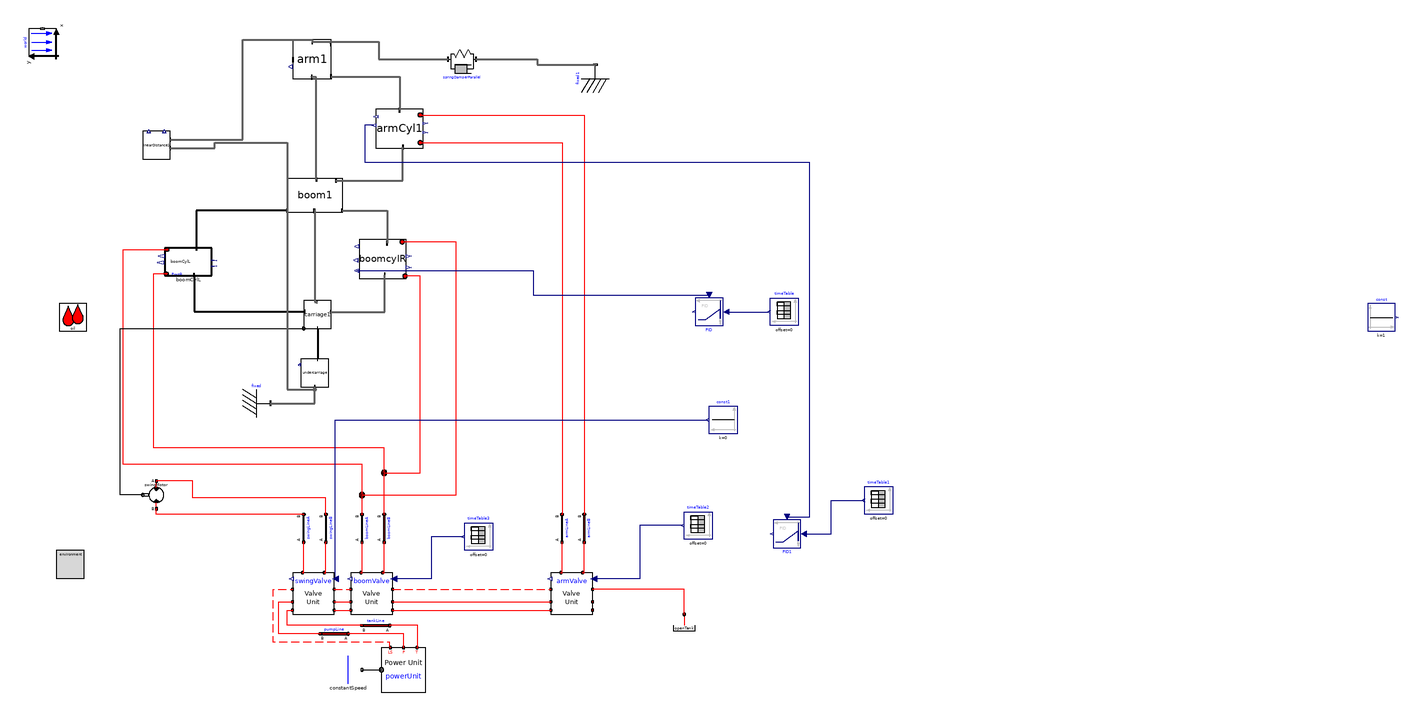

This picture is the connection diagram that the Modelica source below describes through its graphical annotations.

model v009_maxSpring
      import cyPhy_Excavator = excavator_cyphy;
      extends Modelica.Icons.Example;

    //--------------------------------------------------------
    // HydraulicSubSyst equations
    //--------------------------------------------------------
    extends OpenHydraulics.Interfaces.PartialFluidCircuit;

      //parameter SI.
      parameter Modelica.SIunits.Length boom_s_init=0.45
      "Initial position of boom cylinder"
        annotation(Dialog(tab="Initialization",group="Actuator Positions"));
      parameter Modelica.SIunits.Length arm_s_init=0.1
      "Initial position of arm cylinder"
        annotation(Dialog(tab="Initialization",group="Actuator Positions"));
      parameter Modelica.SIunits.Length bucket_s_init=0.45
      "Initial position of bucket cylinder"
        annotation(Dialog(tab="Initialization",group="Actuator Positions"));

      // the main components

     OpenHydraulics.Components.MotorsPumps.Motor swingMotor(Dconst=0.3)
        annotation (Placement(transformation(
            origin={-28,-40},
            extent={{-10,-10},{10,10}},
            rotation=180)));

      // the valves

     OpenHydraulics.Examples.Excavator.SubSystems.LSValveUnit armValve(
        q_nom=0.01,
      sizeOfInputs=1,
      inputIndex=1)
        annotation (Placement(transformation(extent={{256,-126},{286,-96}},
              rotation=0)));

     OpenHydraulics.Examples.Excavator.SubSystems.LSValveUnit boomValve(
        q_fraction_A2T=0.4,
      sizeOfInputs=1,
      inputIndex=1,
      q_nom=0.01)
        annotation (Placement(transformation(extent={{112,-126},{142,-96}},
              rotation=0)));

     OpenHydraulics.Examples.Excavator.SubSystems.LSValveUnit swingValve(
        q_nom=0.01,
        q_fraction_A2T=0.6,
        q_fraction_B2T=0.6,
      sizeOfInputs=1)
        annotation (Placement(transformation(extent={{70,-126},{100,-96}},
              rotation=0)));

      // the LoadSensing pump and control circuitry
      Modelica.Mechanics.Rotational.Sources.ConstantSpeed constantSpeed(
          w_fixed=150,
          useSupport=false)
        annotation (Placement(transformation(extent={{100,-176},{120,-156}},
              rotation=0)));
      OpenHydraulics.Examples.Excavator.SubSystems.PowerUnit powerUnit
        annotation (Placement(transformation(extent={{134,-182},{166,-150}},
              rotation=0)));

      // the lines and junctions
      OpenHydraulics.Components.Lines.NJunction jB
        annotation (Placement(transformation(extent={{126,-34},{146,-14}},
              rotation=0)));

      OpenHydraulics.Components.Lines.NJunction jA
        annotation (Placement(transformation(extent={{110,-50},{130,-30}},
              rotation=0)));

      OpenHydraulics.Components.Lines.Line boomLineB(
        L=1,
        D=0.05,
        lineBulkMod=1e7)
        annotation (Placement(transformation(
            origin={136,-64},
            extent={{-10,-10},{10,10}},
            rotation=90)));

      OpenHydraulics.Components.Lines.Line boomLineA(
        L=1,
        D=0.05,
        lineBulkMod=1e7)
        annotation (Placement(transformation(
            origin={120,-64},
            extent={{-10,-10},{10,10}},
            rotation=90)));

      OpenHydraulics.Components.Lines.Line armLineA(
        L=1,
        D=0.05,
        lineBulkMod=1e7)
        annotation (Placement(transformation(
            origin={264,-64},
            extent={{-10,-10},{10,10}},
            rotation=90)));

      OpenHydraulics.Components.Lines.Line armLineB(
        L=1,
        D=0.05,
        lineBulkMod=1e7)
        annotation (Placement(transformation(
            origin={280,-64},
            extent={{-10,-10},{10,10}},
            rotation=90)));

      OpenHydraulics.Components.Lines.Line swingLineA(
        L=2,
        D=0.03,
        lineBulkMod=1e8)
        annotation (Placement(transformation(
            origin={78,-64},
            extent={{-10,-10},{10,10}},
            rotation=90)));

      OpenHydraulics.Components.Lines.Line swingLineB(
        L=2,
        D=0.03,
        lineBulkMod=1e8)
        annotation (Placement(transformation(
            origin={94,-64},
            extent={{-10,-10},{10,10}},
            rotation=90)));

      OpenHydraulics.Basic.OpenTank openTank
        annotation (Placement(transformation(extent={{342,-146},{362,-126}},
              rotation=0)));

      // the connectors

      OpenHydraulics.Components.Lines.Line pumpLine(
        D=0.05,
        L=2,
        lineBulkMod=1e8)
        annotation (Placement(transformation(
            origin={100,-140},
            extent={{-10,-10},{10,10}},
            rotation=180)));

      OpenHydraulics.Components.Lines.Line tankLine(
        D=0.05,
        L=2,
        lineBulkMod=1e8)
        annotation (Placement(transformation(
            origin={130,-134},
            extent={{-10,-10},{10,10}},
            rotation=180)));

    //--------------------------------------------------------
    // MechanicsBody
    //--------------------------------------------------------
    import MB = Modelica.Mechanics.MultiBody;

      //outer MB.World world;

      // the joints

      // joint friction

      // the outside interface

      // the actuators

      // the linkages

      inner MB.World world
        annotation (Placement(transformation(extent={{-10,-10},{10,10}},
            rotation=90,
            origin={-110,286})));
      cyPhy_Excavator.components.boomCylL boomCylL(boom_s_init=boom_s_init)
                                        annotation (Placement(transformation(
              rotation=0, extent={{-22,118},{12,138}})));
      cyPhy_Excavator.components.boomCylR boomcylR(boom_s_init=boom_s_init)
                                                  annotation (Placement(
            transformation(rotation=0, extent={{118,116},{152,144}})));
      cyPhy_Excavator.components.carriage     carriage1 annotation (Placement(
            transformation(rotation=0, extent={{78,80},{98,100}})));
      cyPhy_Excavator.components.armCyl     armCyl1(arm_s_init=arm_s_init)
        annotation (Placement(transformation(rotation=0, extent={{130,210},{164,
                238}})));
      cyPhy_Excavator.components.boom     boom1 annotation (Placement(
            transformation(rotation=0, extent={{66,164},{106,188}})));
      cyPhy_Excavator.components.arm     arm1 annotation (Placement(transformation(
              rotation=0, extent={{70,260},{98,288}})));
    cyPhy_Excavator.components.undercarriage undercarriage
                                         annotation (Placement(transformation(
            rotation=0, extent={{76,38},{96,58}})));
    MB.Parts.Fixed fixed
      annotation (Placement(transformation(extent={{34,16},{54,36}})));
    cyPhy_Excavator.excavator.linearDistance linearDistance1 annotation (
        Placement(transformation(rotation=0, extent={{-38,202},{-18,222}})));
    Modelica.Blocks.Continuous.LimPID PID(
      initType=Modelica.Blocks.Types.InitPID.NoInit,
      yMax=1,
      Td=0.01,
      Ti=0.5,
      Ni=0.2,
        controllerType=Modelica.Blocks.Types.SimpleController.PI,
        k=2)
      annotation (Placement(transformation(extent={{380,102},{360,82}})));
    Modelica.Blocks.Sources.TimeTable timeTable(table=[0,0.36])
      annotation (Placement(transformation(extent={{434,82},{414,102}})));
    Modelica.Blocks.Continuous.LimPID PID1(
      initType=Modelica.Blocks.Types.InitPID.NoInit,
      yMax=1,
      Ti=0.5,
      Td=0.5,
      controllerType=Modelica.Blocks.Types.SimpleController.P,
      k=0.5)
      annotation (Placement(transformation(extent={{436,-58},{416,-78}})));
    Modelica.Blocks.Sources.TimeTable timeTable1(table=[0,0.061])
      annotation (Placement(transformation(extent={{502,-54},{482,-34}})));
    Modelica.Blocks.Sources.Constant const1(k=0)
      annotation (Placement(transformation(extent={{390,4},{370,24}})));
    Modelica.Blocks.Sources.Constant const
      annotation (Placement(transformation(extent={{844,78},{864,98}})));
    Modelica.Blocks.Sources.TimeTable timeTable2(table=[0,0; 5,0; 5,-1; 10,-1;
          10,0])
      annotation (Placement(transformation(extent={{372,-72},{352,-52}})));
    Modelica.Blocks.Sources.TimeTable timeTable3(table=[0,0])
      annotation (Placement(transformation(extent={{214,-80},{194,-60}})));
      MB.Parts.Fixed fixed1(r={7,0,0}) annotation (Placement(transformation(
            extent={{-10,-10},{10,10}},
            rotation=90,
            origin={288,260})));
      MB.Forces.SpringDamperParallel springDamperParallel(
        c=10,
        s_unstretched=3,
      d=10000000)
        annotation (Placement(transformation(extent={{182,264},{202,284}})));
    equation
    //--------------------------------------------------------
    // HydraulicSubSyst equations
    //--------------------------------------------------------

      connect(swingValve.portLS1, boomValve.portLS2) annotation (Line(
          points={{100,-108},{112,-108}},
          color={255,0,0},
          pattern=LinePattern.Dash));
      connect(boomValve.portLS1, armValve.portLS2)
        annotation (Line(
          points={{142,-108},{256,-108}},
          color={255,0,0},
          pattern=LinePattern.Dash));
      connect(swingValve.portP1, boomValve.portP2) annotation (Line(points={{100,-117},
              {112,-117}},         color={255,0,0}));
      connect(swingValve.portT1, boomValve.portT2) annotation (Line(points={{100,-123},
              {112,-123}},         color={255,0,0}));
      connect(boomValve.portP1, armValve.portP2) annotation (Line(points={{142,
              -117},{256,-117}},
                              color={255,0,0}));
      connect(boomValve.portT1, armValve.portT2) annotation (Line(points={{142,
              -123},{256,-123}},
                              color={255,0,0}));
      connect(constantSpeed.flange, powerUnit.flange_a) annotation (Line(
            points={{120,-166},{134,-166}},
                                          color={0,0,0}));
      connect(powerUnit.portLS, swingValve.portLS2) annotation (Line(
          points={{140.4,-150},{140,-148},{140,-146},{56,-146},{56,-108},{70,-108}},
          color={255,0,0},
          pattern=LinePattern.Dash));

    connect(jA.port[3], boomCylL.port_a)      annotation (Line(points={{120,
            -39.3333},{120,-18},{-52,-18},{-52,136.8},{-20.3,136.8}},
                                           color={255,0,0}));
    connect(jB.port[2], boomcylR.port_b)       annotation (Line(points={{136,-24},
            {162,-24},{162,117.704},{150.98,117.704}},
                                      color={255,0,0}));
    connect(jB.port[3], boomCylL.port_b)      annotation (Line(points={{136,
            -23.3333},{136,-6},{-30,-6},{-30,98},{-30,119.467},{-20.98,119.467}},
                                                             color={255,0,0}));
      connect(boomValve.portB, boomLineB.port_a)
                                             annotation (Line(points={{134.8,-96},{136,
              -96},{136,-74}},          color={255,0,0}));
      connect(boomValve.portA, boomLineA.port_a)
                                             annotation (Line(points={{119.2,-96},{120,
              -96},{120,-74}},          color={255,0,0}));
      connect(boomLineA.port_b, jA.port[1])
                                        annotation (Line(points={{120,-54},{120,
            -40.6667}},      color={255,0,0}));
      connect(boomLineB.port_b, jB.port[1])
                                        annotation (Line(points={{136,-54},{136,
            -24.6667}},      color={255,0,0}));
      connect(armValve.portA, armLineA.port_a)
                                            annotation (Line(points={{263.2,-96},
              {264,-96},{264,-74}},   color={255,0,0}));
      connect(armValve.portB, armLineB.port_a)
                                            annotation (Line(points={{278.8,-96},
              {280,-96},{280,-74}},   color={255,0,0}));
      connect(swingValve.portA, swingLineA.port_a)
                                              annotation (Line(points={{77.2,-96},{78,
              -96},{78,-74}},           color={255,0,0}));
      connect(swingValve.portB, swingLineB.port_a)
                                              annotation (Line(points={{92.8,-96},{94,
              -96},{94,-74}},           color={255,0,0}));
      connect(swingLineA.port_b, swingMotor.portB)
                                        annotation (Line(points={{78,-54},{-28,
              -54},{-28,-50}},   color={255,0,0}));
      connect(swingLineB.port_b, swingMotor.portA)
                                         annotation (Line(points={{94,-54},{94,
              -42},{-2,-42},{-2,-30},{-28,-30}},
                                 color={255,0,0}));
      connect(powerUnit.portT, tankLine.port_a) annotation (Line(points={{159.6,-150},
              {160,-150},{160,-134},{140,-134}}, color={255,0,0}));
      connect(tankLine.port_b, swingValve.portT2) annotation (Line(points={{120,-134},
              {66,-134},{66,-123},{70,-123}},          color={255,0,0}));
      connect(powerUnit.portP, pumpLine.port_a) annotation (Line(points={{150,-150},
              {150,-140},{110,-140}},  color={255,0,0}));
      connect(pumpLine.port_b, swingValve.portP2) annotation (Line(points={{90,-140},
              {60,-140},{60,-117},{70,-117}},          color={255,0,0}));

    connect(carriage1.frame_a, undercarriage.frame_b)           annotation (Line(
          points={{88,80},{88,58}},
          color={0,0,0},
          thickness=0.5));
    //--------------------------------------------------------
    // MechanicsBody equations
    //--------------------------------------------------------

    connect(boomCylL.frame_a, carriage1.frame_b)
                                            annotation (Line(
          points={{-0.92,118.4},{-0.92,92.2},{78.8,92.2}},
          color={0,0,0},
          thickness=0.5));
    connect(boom1.frame_b1, boomCylL.frame_b)
                                            annotation (Line(
          points={{66,164.96},{0.78,164.96},{0.78,137.333}},
          color={0,0,0},
          thickness=0.5));
      connect(boom1.frame_b,arm1.frame_a)             annotation (Line(
          points={{87.2,187.28},{87.2,187.28},{87.2,261.12},{83.72,261.12}},
          color={95,95,95},
          thickness=0.5));
      connect(boom1.frame_a,       carriage1.frame_b2) annotation (Line(
          points={{85.6,164.72},{86,164.72},{86,99.2},{87.6,99.2}},
          color={95,95,95},
          thickness=0.5));

    // Top level connections

      connect(swingMotor.flange_b,carriage1.axis)      annotation (Line(
          points={{-37.8,-40},{-54,-40},{-54,80},{78,80}},
          color={0,0,0},
          smooth=Smooth.None));
    connect(carriage1.frame_b1, boomcylR.frame_a)    annotation (Line(
          points={{97.4,92},{136.36,92},{136.36,118.435}},
          color={95,95,95},
          thickness=0.5,
          smooth=Smooth.None));
      connect(armCyl1.port_b, armLineB.port_b) annotation (Line(
          points={{161.96,233.84},{280,233.84},{280,-54}},
          color={255,0,0},
          smooth=Smooth.None));
      connect(armCyl1.port_a, armLineA.port_b) annotation (Line(
          points={{161.96,213.84},{264,213.84},{264,-54}},
          color={255,0,0},
          smooth=Smooth.None));
      connect(arm1.frame_b3, armCyl1.frame_b) annotation (Line(
          points={{97.72,261.4},{147,261.4},{147,237.36}},
          color={95,95,95},
          thickness=0.5,
          smooth=Smooth.None));
    connect(boom1.frame_b2, boomcylR.frame_b)    annotation (Line(
          points={{105.6,164.96},{138.06,164.96},{138.06,141.565}},
          color={95,95,95},
          thickness=0.5,
          smooth=Smooth.None));
      connect(boom1.frame_b3, armCyl1.frame_a) annotation (Line(
          points={{101.2,186.56},{149.38,186.56},{149.38,210.64}},
          color={95,95,95},
          thickness=0.5,
          smooth=Smooth.None));
    connect(jA.port[2], boomcylR.port_a)    annotation (Line(
          points={{120,-40},{188,-40},{188,142.296},{148.94,142.296}},
          color={255,0,0},
          smooth=Smooth.None));
    connect(fixed.frame_b, undercarriage.frame_a)
                                          annotation (Line(
        points={{54,26},{86,26},{86,38}},
        color={95,95,95},
        thickness=0.5,
        smooth=Smooth.None));
    connect(PID.u_s, timeTable.y) annotation (Line(
        points={{382,92},{413,92}},
        color={0,0,127},
        smooth=Smooth.None));
    connect(swingValve.u[1], const1.y) annotation (Line(
        points={{100.9,-100.5},{100.9,14},{369,14}},
        color={0,0,127},
        smooth=Smooth.None));
    connect(PID1.u_s, timeTable1.y) annotation (Line(
        points={{438,-68},{458,-68},{458,-44},{481,-44}},
        color={0,0,127},
        smooth=Smooth.None));
    connect(linearDistance1.frame_a, undercarriage.frame_a) annotation (Line(
        points={{-18,210},{14,210},{14,214},{66,214},{66,36},{86,36},{86,38}},
        color={95,95,95},
        thickness=0.5,
        smooth=Smooth.None));
      connect(boomcylR.cylLength_unit, PID.u_m) annotation (Line(
          points={{116.3,121.6},{243.15,121.6},{243.15,104},{370,104}},
          color={0,0,127},
          smooth=Smooth.None));
      connect(armCyl1.cylLength_unit, PID1.u_m) annotation (Line(
          points={{128.64,226.32},{122,226.32},{122,200},{442,200},{442,-56},{426,-56}},
          color={0,0,127},
          smooth=Smooth.None));
      connect(openTank.port, armValve.portLS1) annotation (Line(
          points={{352,-126},{352,-108},{286,-108}},
          color={255,0,0},
          smooth=Smooth.None));
      connect(linearDistance1.frame_b, arm1.frame_b2) annotation (Line(
          points={{-18,216},{34,216},{34,288},{84,288},{84.28,286.6}},
          color={95,95,95},
          thickness=0.5,
          smooth=Smooth.None));
      connect(timeTable2.y, armValve.u[1]) annotation (Line(
          points={{351,-62},{320,-62},{320,-100.5},{286.9,-100.5}},
          color={0,0,127},
          smooth=Smooth.None));
      connect(timeTable3.y, boomValve.u[1]) annotation (Line(
          points={{193,-70},{170,-70},{170,-100.5},{142.9,-100.5}},
          color={0,0,127},
          smooth=Smooth.None));
      connect(arm1.frame_b2, springDamperParallel.frame_a) annotation (Line(
          points={{84.28,286.6},{132.14,286.6},{132.14,274},{182,274}},
          color={95,95,95},
          thickness=0.5,
          smooth=Smooth.None));
      connect(springDamperParallel.frame_b, fixed1.frame_b) annotation (Line(
          points={{202,274},{246,274},{246,270},{288,270}},
          color={95,95,95},
          thickness=0.5,
          smooth=Smooth.None));
      annotation (Diagram(coordinateSystem(extent={{-160,-200},{520,360}},
              preserveAspectRatio=false),
                          graphics),
        experiment(
          StopTime=30,
          __Dymola_NumberOfIntervals=600,
          Tolerance=1e-008),
        experimentSetupOutput(textual=true, equdistant=false),
                  Diagram(graphics),
                           Icon(coordinateSystem(preserveAspectRatio=false,
              extent={{-160,-200},{520,360}}), graphics={Rectangle(
              extent={{-100,100},{100,-100}},
              lineColor={0,0,255},
              fillColor={255,128,0},
              fillPattern=FillPattern.Solid), Text(
              extent={{-100,26},{100,-14}},
              lineColor={0,0,255},
              fillColor={170,213,255},
              fillPattern=FillPattern.Solid,
              textString="%name")}));
    end v009_maxSpring;